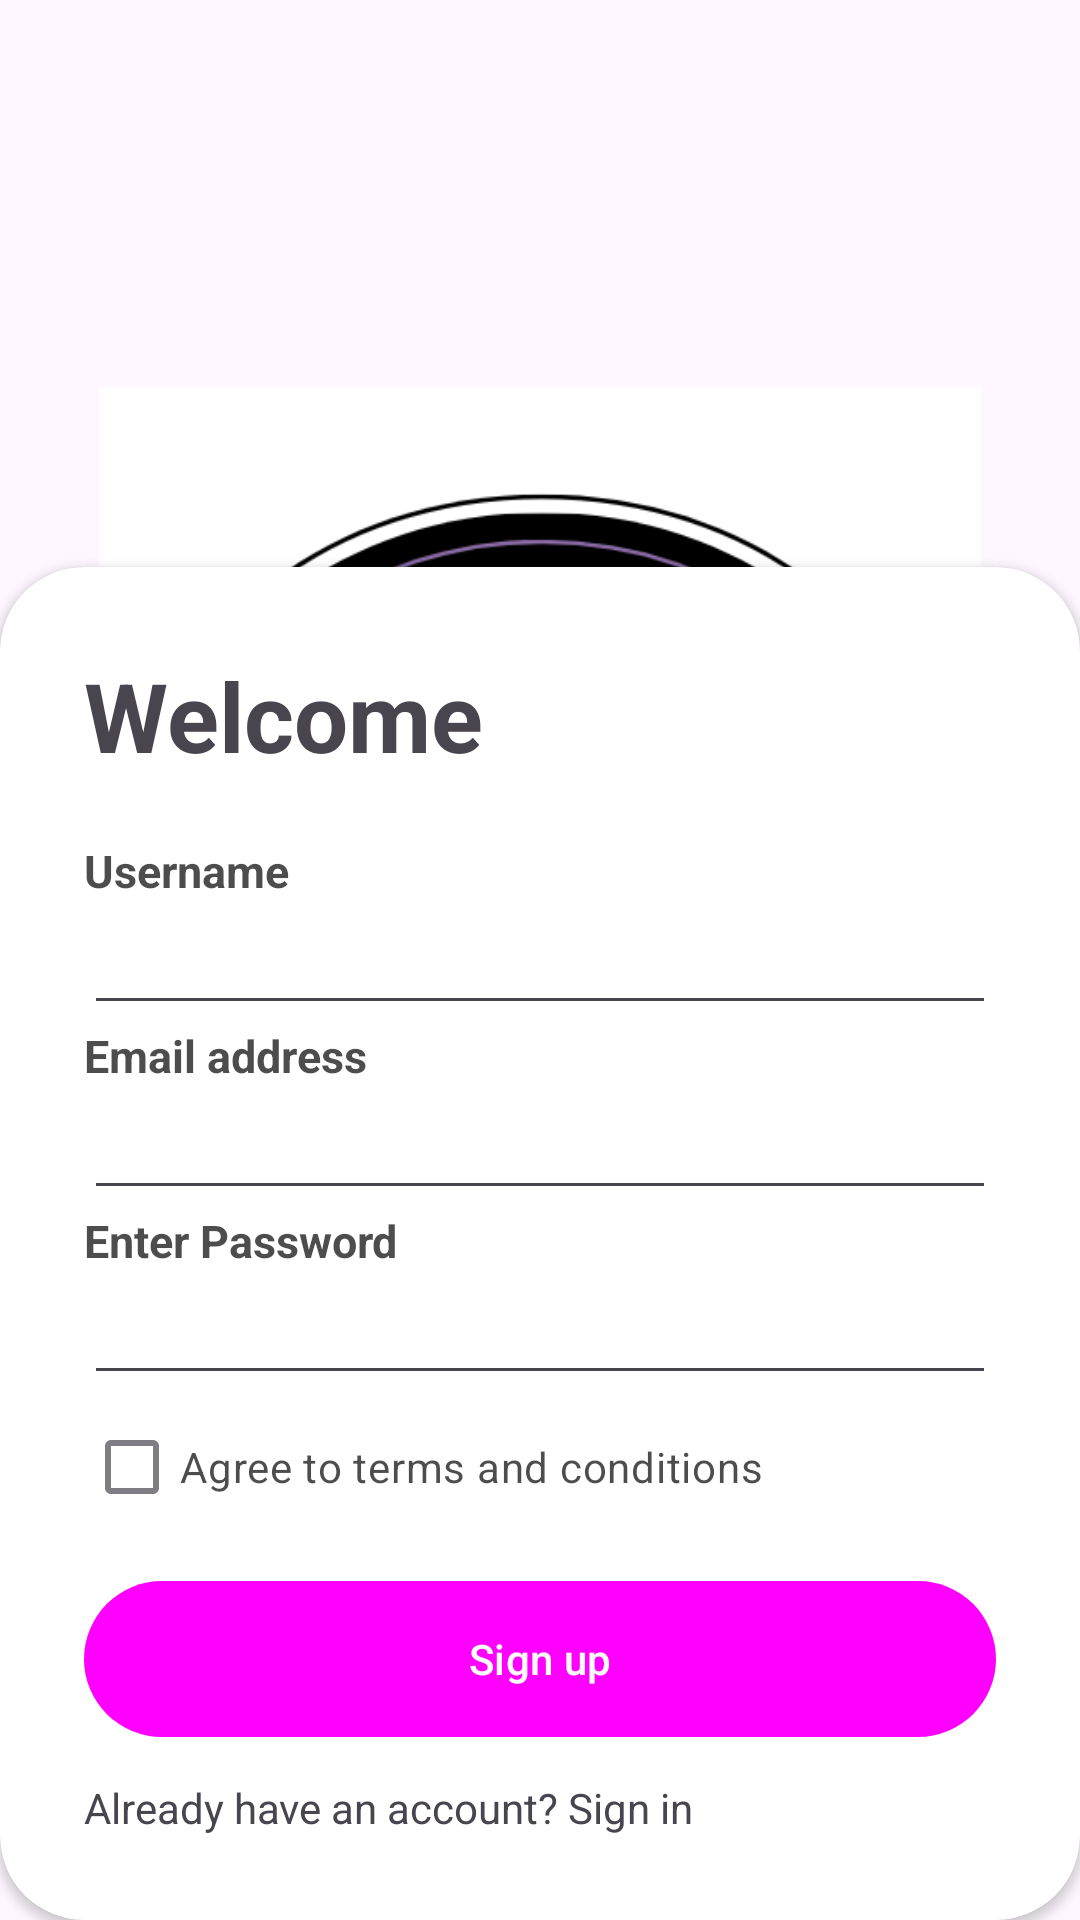

The Android layout XML behind this screen, and the referenced resources:
<!-- AndroidManifest.xml: application theme Theme.TaskBox -->
<!-- res/layout/activity_register.xml -->
<?xml version="1.0" encoding="utf-8"?>
<androidx.constraintlayout.widget.ConstraintLayout xmlns:android="http://schemas.android.com/apk/res/android"
    xmlns:app="http://schemas.android.com/apk/res-auto"
    xmlns:tools="http://schemas.android.com/tools"
    android:layout_width="match_parent"
    android:layout_height="match_parent"
    android:background="@color/primary_color"

 >


    <LinearLayout
        android:layout_width="match_parent"
        android:layout_height="wrap_content"
        android:gravity="center"
        android:orientation="vertical"
        android:layout_above="@id/card_view"
        android:padding="28dp"
        tools:layout_editor_absoluteX="16dp"
        tools:layout_editor_absoluteY="2dp"
        app:layout_constraintTop_toTopOf="parent">

        <ImageView
            android:layout_width="wrap_content"
            android:layout_height="wrap_content"
            android:src="@drawable/taskboxlogo"
            android:padding="5dp"
            />
    </LinearLayout>

    <androidx.cardview.widget.CardView
        android:layout_width="match_parent"
        android:layout_height="wrap_content"
        app:layout_constraintBottom_toBottomOf="parent"
        app:cardCornerRadius="28dp"
        app:cardBackgroundColor="@color/white"
        android:id="@+id/card_view">

        <LinearLayout
            android:layout_width="match_parent"
            android:layout_height="wrap_content"
            android:orientation="vertical"
            android:padding="28dp"
            tools:layout_editor_absoluteX="-4dp"
            tools:layout_editor_absoluteY="650dp">

            <TextView
                android:layout_width="wrap_content"
                android:layout_height="wrap_content"
                android:text="Welcome"
                android:textColor="@color/primary_color"
                android:textSize="32sp"
                android:textStyle="bold"/>

            <View
                android:layout_width="wrap_content"
                android:layout_height="20dp"/>

            <TextView
                android:layout_width="wrap_content"
                android:layout_height="wrap_content"
                android:text="Username"
                android:textColor="@android:color/black"
                android:textSize="15sp"
                android:alpha="0.7"
                android:textStyle="bold"/>
            <EditText
                android:layout_width="match_parent"
                android:layout_height="wrap_content"
                android:id="@+id/BnameEditText"
                android:textColor="@android:color/black"
                android:inputType="text"
                android:drawableEnd="@drawable/baseline_done_24"/>

            <TextView
                android:layout_width="wrap_content"
                android:layout_height="wrap_content"
                android:text="Email address"
                android:textSize="15sp"
                android:textColor="@android:color/black"
                android:alpha="0.7"
                android:textStyle="bold"/>
            <EditText
                android:layout_width="match_parent"
                android:layout_height="wrap_content"
                android:id="@+id/emailEditText"
                android:textColor="@android:color/black"
                android:inputType="textEmailAddress"
                android:drawableEnd="@drawable/baseline_done_24"/>

            <TextView
                android:layout_width="wrap_content"
                android:layout_height="wrap_content"
                android:text="Enter Password"
                android:textColor="@android:color/black"
                android:textSize="15sp"
                android:alpha="0.7"
                android:textStyle="bold"/>
            <EditText
                android:layout_width="match_parent"
                android:layout_height="wrap_content"
                android:id="@+id/passwordEditText"
                android:inputType="text"
                android:textColor="@android:color/black"
                android:drawableEnd="@drawable/baseline_done_24"/>

            <RelativeLayout
                android:layout_width="match_parent"
                android:layout_height="wrap_content">

                <CheckBox
                    android:layout_width="wrap_content"
                    android:layout_height="wrap_content"
                    android:textColor="@android:color/black"
                    android:text="Agree to terms and conditions"
                    android:alpha="0.7"/>
                <TextView
                    android:layout_width="wrap_content"
                    android:layout_height="wrap_content"
                    android:text="login?"
                    android:textColor="@android:color/white"
                    android:layout_alignParentEnd="true"
                    android:layout_centerVertical="true"/>
            </RelativeLayout>
            <RelativeLayout
                android:layout_width="wrap_content"
                android:layout_height="wrap_content">

            </RelativeLayout>
            <View
                android:layout_width="wrap_content"
                android:layout_height="10dp" />
            <com.google.android.material.button.MaterialButton
                android:layout_width="match_parent"
                android:layout_height="60dp"
                android:id="@+id/register_btn"
                android:text="Sign up"
                app:cornerRadius="32dp"/>
            <View
                android:layout_width="wrap_content"
                android:layout_height="10dp"/>
            <TextView
                android:layout_width="wrap_content"
                android:layout_height="wrap_content"
                android:text="Already have an account? Sign in"
                android:clickable="true"
                android:onClick="startLoginActivity"
                android:textColor="@color/primary_color"
                />
        </LinearLayout>
    </androidx.cardview.widget.CardView>
</androidx.constraintlayout.widget.ConstraintLayout>
<!-- resources referenced by this layout -->
<resources>
  <color name="white">#FFFFFFFF</color>
  <!-- drawable taskboxlogo: png bitmap (drawable, 86822 bytes) -->
  <style name="Theme.TaskBox" parent="Base.Theme.TaskBox" />
  <style name="Base.Theme.TaskBox" parent="Theme.Material3.DayNight.NoActionBar">
          
          <item name="colorPrimary">@color/primary_color</item>
      </style>
</resources>
